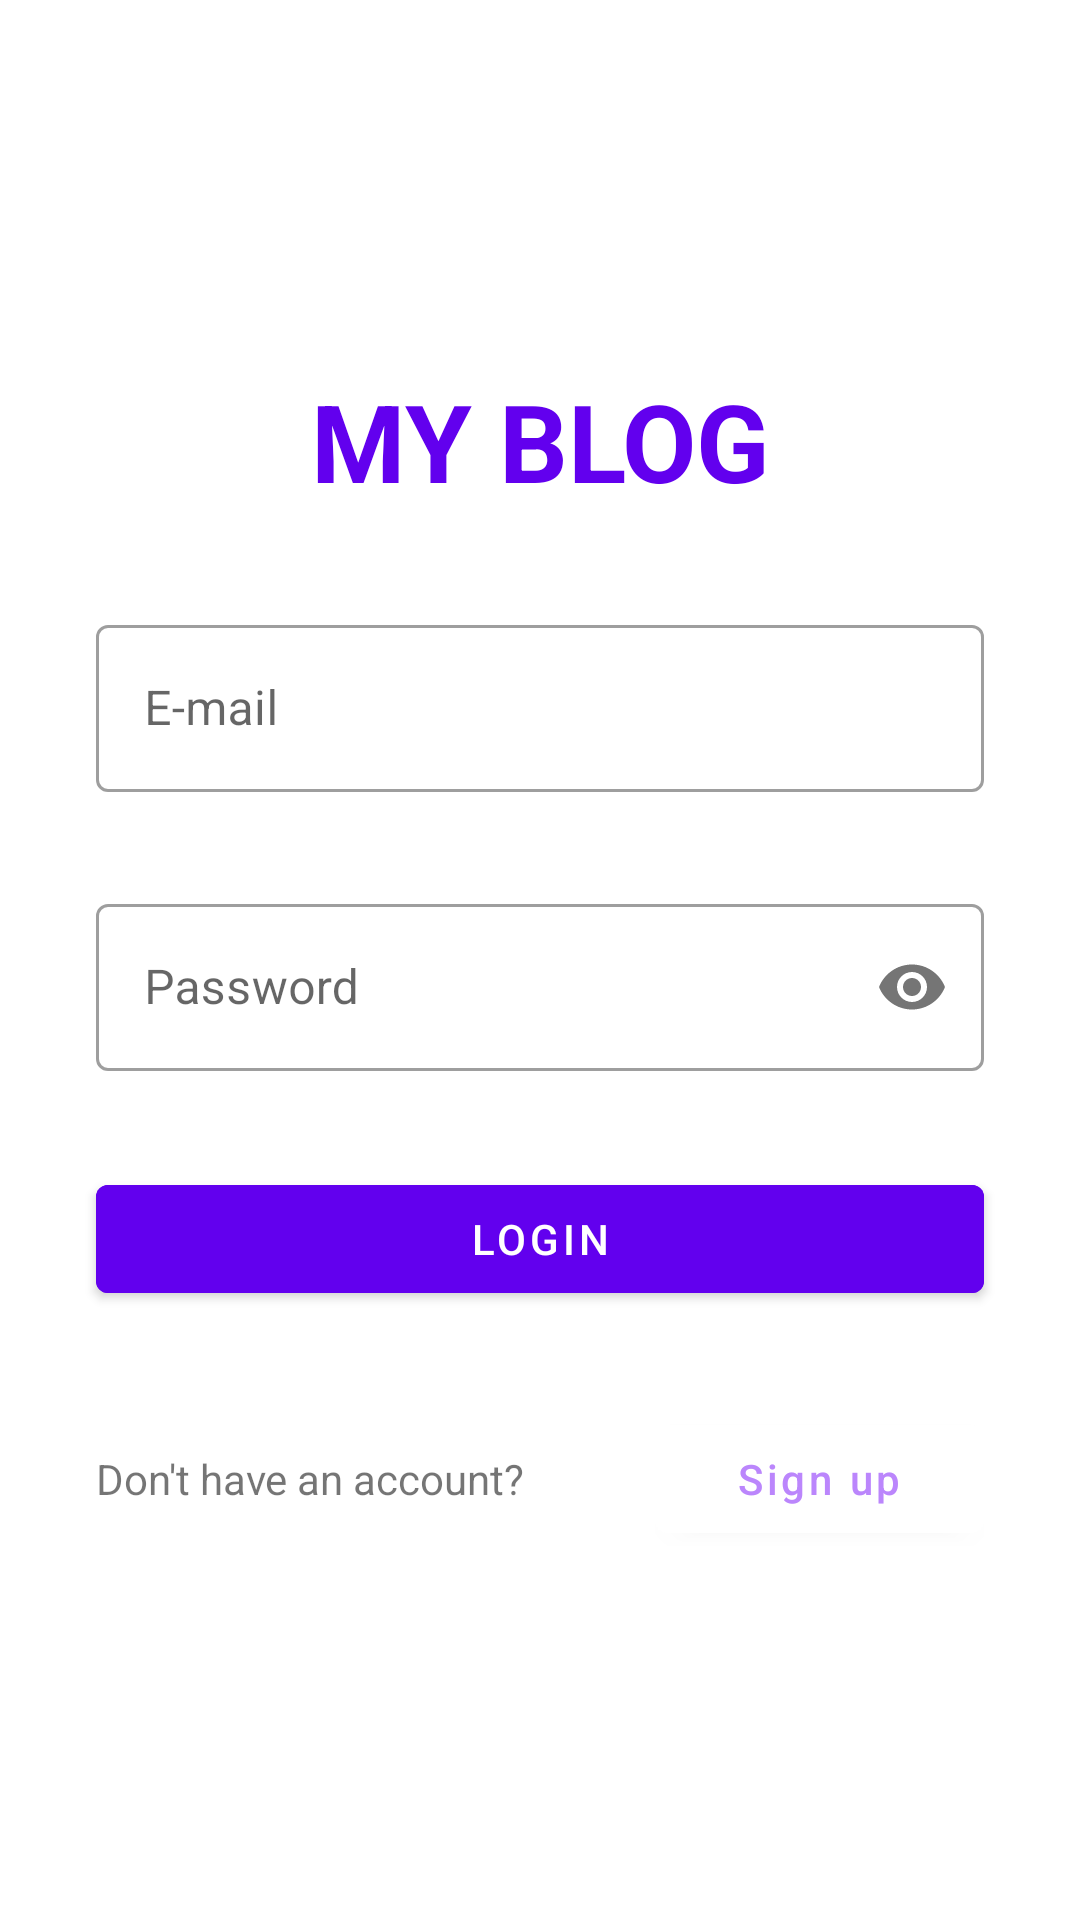

This screen was rendered from an Android layout file. Write that file and the resources it references.
<!-- AndroidManifest.xml: activity theme Theme.Authorization.NoActionBar -->
<!-- res/layout/activity_login.xml -->
<?xml version="1.0" encoding="utf-8"?>
<LinearLayout xmlns:android="http://schemas.android.com/apk/res/android"
    xmlns:app="http://schemas.android.com/apk/res-auto"
    xmlns:tools="http://schemas.android.com/tools"
    android:layout_width="match_parent"
    android:layout_height="match_parent"
    android:orientation="vertical"
    android:gravity="center"
    tools:context=".auth.LoginActivity">

    <TextView
        android:layout_width="match_parent"
        android:layout_height="wrap_content"
        android:text="@string/app_name"
        android:textAlignment="center"
        android:textSize="36dp"
        android:textAllCaps="true"
        android:textStyle="bold"
        android:textColor="@color/purple_500"/>
    <com.google.android.material.textfield.TextInputLayout
        android:id="@+id/emailLoginLayout"
        style="@style/Widget.MaterialComponents.TextInputLayout.OutlinedBox"
        android:layout_width="match_parent"
        android:layout_height="wrap_content"
        android:hint="E-mail"
        android:layout_marginStart="32dp"
        android:layout_marginTop="32dp"
        android:layout_marginEnd="32dp"
        app:layout_constraintEnd_toEndOf="parent"
        app:layout_constraintStart_toStartOf="parent"
        app:layout_constraintTop_toTopOf="parent"

        app:startIconDrawable="@drawable/ic_person">

        <EditText
            android:id="@+id/emailLoginText"
            android:layout_width="match_parent"
            android:layout_height="match_parent"
            android:inputType="textEmailAddress"/>

    </com.google.android.material.textfield.TextInputLayout>

    <com.google.android.material.textfield.TextInputLayout
        android:id="@+id/passwordLoginLayout"
        style="@style/Widget.MaterialComponents.TextInputLayout.OutlinedBox"
        android:layout_width="match_parent"
        android:layout_height="wrap_content"
        android:hint="Password"
        app:passwordToggleEnabled="true"
        android:layout_marginStart="32dp"
        android:layout_marginTop="32dp"
        android:layout_marginEnd="32dp"
        app:layout_constraintEnd_toEndOf="parent"
        app:layout_constraintStart_toStartOf="parent"
        app:layout_constraintTop_toBottomOf="@+id/emailLoginLayout"

        app:startIconDrawable="@drawable/ic_lock">

        <EditText
            android:id="@+id/passwordLoginText"
            android:layout_width="match_parent"
            android:layout_height="match_parent"
            android:inputType="textPassword"/>

    </com.google.android.material.textfield.TextInputLayout>

    <Button
        android:id="@+id/loginButton"
        android:layout_width="match_parent"
        android:layout_height="wrap_content"
        android:text="@string/login"
        android:backgroundTint="@color/purple_500"
        android:layout_marginStart="32dp"
        android:layout_marginEnd="32dp"
        android:layout_marginTop="32dp"
        app:layout_constraintTop_toBottomOf="@id/passwordLoginLayout"/>

    <LinearLayout
        android:layout_width="match_parent"
        android:layout_height="wrap_content"
        android:orientation="horizontal"
        android:gravity="center"
        app:layout_constraintTop_toBottomOf="@id/loginButton"
        android:layout_marginStart="32dp"
        android:layout_marginEnd="32dp"
        android:layout_marginTop="32dp">

        <TextView
            android:id="@+id/textView2"
            android:layout_width="wrap_content"
            android:layout_height="wrap_content"
            android:layout_weight="2"
            android:text="@string/registerHintText"
            />

        <Button
            android:id="@+id/registerViewButton"
            android:layout_width="wrap_content"
            android:layout_height="wrap_content"
            android:layout_weight="1"
            android:text="Sign up"
            android:textAllCaps="false"
            android:backgroundTint="@color/white"
            android:textColor="@color/purple_200"/>
    </LinearLayout>
</LinearLayout>
<!-- resources referenced by this layout -->
<resources>
  <color name="purple_200">#FFBB86FC</color>
  <color name="purple_500">#FF6200EE</color>
  <color name="white">#FFFFFFFF</color>
  <string name="app_name">My Blog</string>
  <string name="login">Login</string>
  <string name="registerHintText">Don\'t have an account?</string>
  <style name="Theme.Authorization.NoActionBar">
          <item name="windowActionBar">false</item>
          <item name="windowNoTitle">true</item>
      </style>
</resources>
